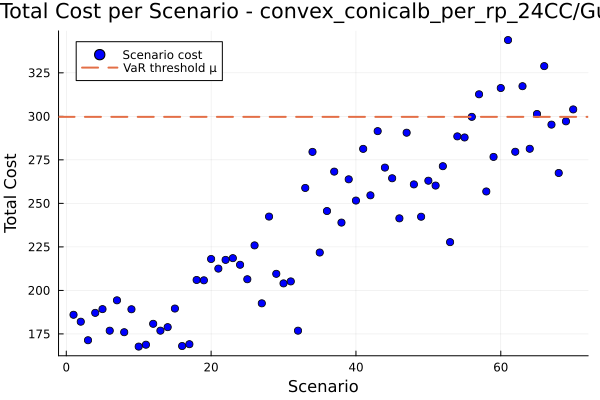

The data file committed next to this chart (first rows):
id, scenario, probability, solution, total_cost
1, 1, 0.01429, , 186
2, 2, 0.01429, , 182
3, 3, 0.01429, , 171.4
4, 4, 0.01429, , 187.1
5, 5, 0.01429, , 189.2
6, 6, 0.01429, , 176.8
7, 7, 0.01429, , 194.3
8, 8, 0.01429, , 176
9, 9, 0.01429, , 189.2
10, 10, 0.01429, , 167.7
11, 11, 0.01429, , 168.8
12, 12, 0.01429, , 180.8
13, 13, 0.01429, , 176.9
14, 14, 0.01429, , 178.9
15, 15, 0.01429, , 189.6
16, 16, 0.01429, , 168
17, 17, 0.01429, , 169.1
18, 18, 0.01429, , 206
19, 19, 0.01429, , 205.8
20, 20, 0.01429, , 218
21, 21, 0.01429, , 212.5
22, 22, 0.01429, , 217.5
23, 23, 0.01429, , 218.5
24, 24, 0.01429, , 214.7
25, 25, 0.01429, , 206.4
26, 26, 0.01429, , 225.9
27, 27, 0.01429, , 192.6
28, 28, 0.01429, , 242.4
29, 29, 0.01429, , 209.5
30, 30, 0.01429, , 204
31, 31, 0.01429, , 205.2
32, 32, 0.01429, , 176.9
33, 33, 0.01429, , 258.9
34, 34, 0.01429, , 279.6
35, 35, 0.01429, , 221.8
36, 36, 0.01429, , 245.6
37, 37, 0.01429, , 268.2
38, 38, 0.01429, , 239
39, 39, 0.01429, , 263.8
40, 40, 0.01429, , 251.6
41, 41, 0.01429, , 281.3
42, 42, 0.01429, , 254.6
43, 43, 0.01429, , 291.5
44, 44, 0.01429, , 270.5
45, 45, 0.01429, , 264.4
46, 46, 0.01429, , 241.4
47, 47, 0.01429, , 290.6
48, 48, 0.01429, , 260.9
49, 49, 0.01429, , 242.3
50, 50, 0.01429, , 263
51, 51, 0.01429, , 260.2
52, 52, 0.01429, , 271.4
53, 53, 0.01429, , 227.7
54, 54, 0.01429, , 288.5
55, 55, 0.01429, , 287.9
56, 56, 0.01429, , 299.7
57, 57, 0.01429, , 312.7
58, 58, 0.01429, , 256.8
59, 59, 0.01429, , 276.7
60, 60, 0.01429, , 316.3
... 10 more rows
